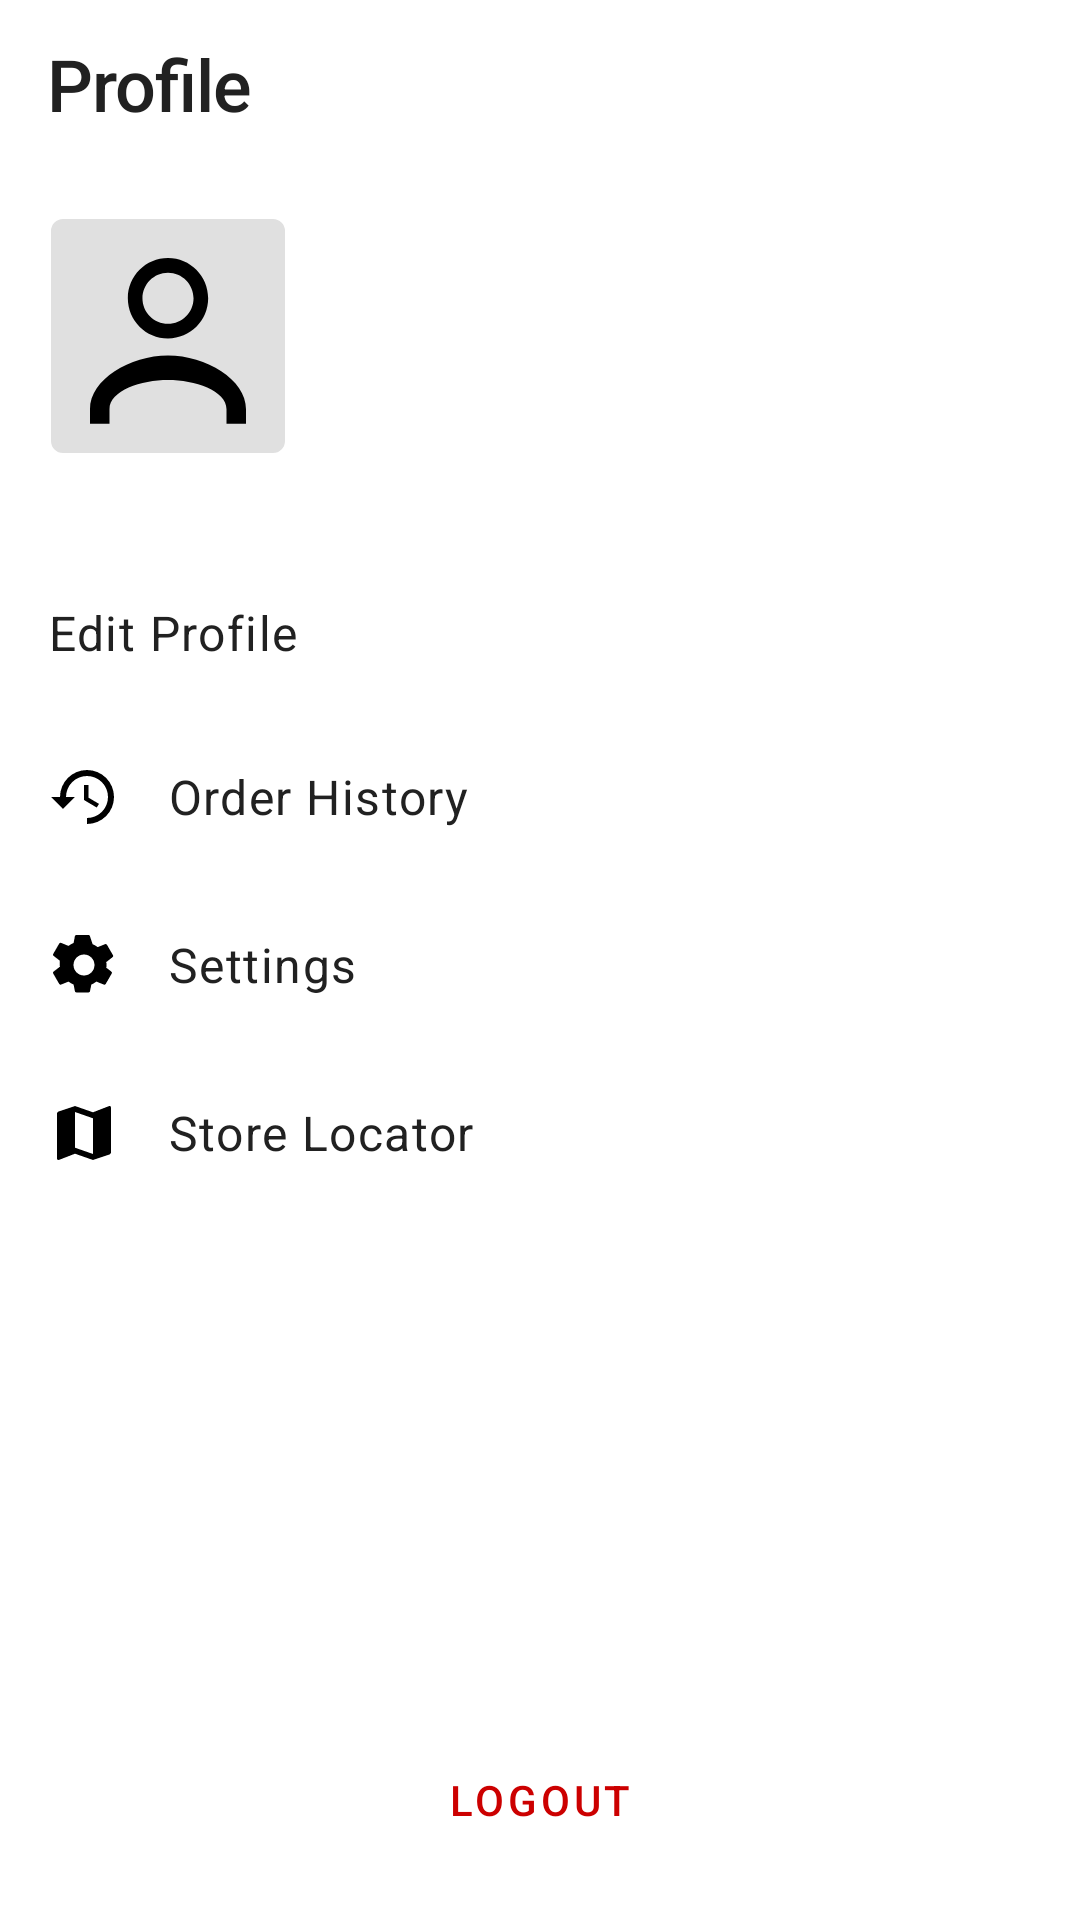

Write the Android layout XML for this screen, with the resource values it uses.
<!-- AndroidManifest.xml: application theme Theme.SalesApp -->
<!-- res/layout/fragment_profile.xml -->
<?xml version="1.0" encoding="utf-8"?>
<androidx.constraintlayout.widget.ConstraintLayout xmlns:android="http://schemas.android.com/apk/res/android"
    xmlns:app="http://schemas.android.com/apk/res-auto"
    xmlns:tools="http://schemas.android.com/tools"
    android:layout_width="match_parent"
    android:layout_height="match_parent"
    android:background="@color/colorBackground"
    tools:context=".ProfileFragment">

    <com.google.android.material.appbar.MaterialToolbar
        android:id="@+id/toolbar_profile"
        android:layout_width="0dp"
        android:layout_height="?attr/actionBarSize"
        app:layout_constraintEnd_toEndOf="parent"
        app:layout_constraintStart_toStartOf="parent"
        app:layout_constraintTop_toTopOf="parent">

        <TextView
            style="@style/TextAppearance.App.Headline1"
            android:layout_width="wrap_content"
            android:layout_height="wrap_content"
            android:layout_gravity="start"
            android:text="Profile" />

    </com.google.android.material.appbar.MaterialToolbar>

    
    <com.google.android.material.imageview.ShapeableImageView
        android:id="@+id/profile_avatar"
        android:layout_width="80dp"
        android:layout_height="80dp"
        android:layout_marginStart="16dp"
        android:layout_marginTop="16dp"
        android:background="@color/colorBorder"
        android:padding="1dp"
        android:scaleType="centerCrop"
        app:layout_constraintStart_toStartOf="parent"
        app:layout_constraintTop_toBottomOf="@+id/toolbar_profile"
        app:shapeAppearanceOverlay="@style/ShapeAppearance.MaterialComponents.MediumComponent"
        app:srcCompat="@drawable/ic_person" />

    <TextView
        android:id="@+id/username_textview"
        style="@style/TextAppearance.App.Headline2"
        android:layout_width="0dp"
        android:layout_height="wrap_content"
        android:layout_marginStart="16dp"
        android:layout_marginEnd="16dp"
        app:layout_constraintEnd_toEndOf="parent"
        app:layout_constraintStart_toEndOf="@+id/profile_avatar"
        app:layout_constraintTop_toTopOf="@+id/profile_avatar"
        tools:text="John Doe" />

    <TextView
        android:id="@+id/email_textview"
        style="@style/TextAppearance.App.Body2"
        android:layout_width="0dp"
        android:layout_height="wrap_content"
        android:layout_marginTop="4dp"
        app:layout_constraintEnd_toEndOf="@+id/username_textview"
        app:layout_constraintStart_toStartOf="@+id/username_textview"
        app:layout_constraintTop_toBottomOf="@+id/username_textview"
        tools:text="john.doe@example.com" />

    
    <LinearLayout
        android:id="@+id/profile_menu"
        android:layout_width="0dp"
        android:layout_height="wrap_content"
        android:layout_marginTop="32dp"
        android:orientation="vertical"
        app:layout_constraintEnd_toEndOf="parent"
        app:layout_constraintStart_toStartOf="parent"
        app:layout_constraintTop_toBottomOf="@+id/profile_avatar">

        <com.google.android.material.textview.MaterialTextView
            android:id="@+id/edit_profile_button"
            style="@style/TextAppearance.App.Body1"
            android:layout_width="match_parent"
            android:layout_height="wrap_content"
            android:background="?attr/selectableItemBackground"
            android:clickable="true"
            android:drawableStart="@drawable/ic_edit_outline"
            android:drawablePadding="16dp"
            android:gravity="center_vertical"
            android:padding="16dp"
            android:text="Edit Profile" />

        <com.google.android.material.textview.MaterialTextView
            android:id="@+id/order_history_button"
            style="@style/TextAppearance.App.Body1"
            android:layout_width="match_parent"
            android:layout_height="wrap_content"
            android:background="?attr/selectableItemBackground"
            android:clickable="true"
            android:drawableStart="@drawable/ic_history_outline"
            android:drawablePadding="16dp"
            android:gravity="center_vertical"
            android:padding="16dp"
            android:text="Order History" />

        <com.google.android.material.textview.MaterialTextView
            android:id="@+id/settings_button"
            style="@style/TextAppearance.App.Body1"
            android:layout_width="match_parent"
            android:layout_height="wrap_content"
            android:background="?attr/selectableItemBackground"
            android:clickable="true"
            android:drawableStart="@drawable/ic_settings_outline"
            android:drawablePadding="16dp"
            android:gravity="center_vertical"
            android:padding="16dp"
            android:text="Settings" />

        <com.google.android.material.textview.MaterialTextView
            android:id="@+id/map_screen_button"
            style="@style/TextAppearance.App.Body1"
            android:layout_width="match_parent"
            android:layout_height="wrap_content"
            android:background="?attr/selectableItemBackground"
            android:clickable="true"
            android:drawableStart="@drawable/ic_map"
            android:drawablePadding="16dp"
            android:gravity="center_vertical"
            android:padding="16dp"
            android:text="Store Locator" />


    </LinearLayout>

    <Button
        android:id="@+id/logout_button"
        style="@style/Widget.MaterialComponents.Button.OutlinedButton"
        android:layout_width="0dp"
        android:layout_height="wrap_content"
        android:layout_marginStart="16dp"
        android:layout_marginEnd="16dp"
        android:layout_marginBottom="16dp"
        android:text="Logout"
        android:textColor="@android:color/holo_red_dark"
        app:icon="@drawable/ic_logout_outline"
        app:iconTint="@android:color/holo_red_dark"
        app:layout_constraintBottom_toBottomOf="parent"
        app:layout_constraintEnd_toEndOf="parent"
        app:layout_constraintStart_toStartOf="parent" />

</androidx.constraintlayout.widget.ConstraintLayout>
<!-- resources referenced by this layout -->
<resources>
  <color name="colorBackground">#FFFFFF</color>
  <color name="colorBorder">#E0E0E0</color>
  <!-- drawable ic_logout_outline (drawable) -->
  <vector xmlns:android="http://schemas.android.com/apk/res/android"
      android:width="24dp"
      android:height="24dp"
      android:viewportWidth="24"
      android:viewportHeight="24">
    <path
        android:fillColor="?attr/colorOnSurface"
        android:pathData="M17,7l-1.41,1.41L18.17,11H8v2h10.17l-2.58,2.58L17,17l5,-5zM4,5h8V3H4c-1.1,0 -2,0.9 -2,2v14c0,1.1 0.9,2 2,2h8v-2H4V5z"/>
  </vector>
  <style name="TextAppearance.App.Body1" parent="TextAppearance.MaterialComponents.Body1">
          <item name="fontFamily">sans-serif</item>
          <item name="android:fontFamily">sans-serif</item>
          <item name="android:textSize">16sp</item>
          <item name="android:textColor">@color/colorPrimaryText</item>
      </style>
  <style name="TextAppearance.App.Body2" parent="TextAppearance.MaterialComponents.Body2">
          <item name="fontFamily">sans-serif</item>
          <item name="android:fontFamily">sans-serif</item>
          <item name="android:textSize">14sp</item>
          <item name="android:textColor">@color/colorSecondaryText</item>
      </style>
  <style name="TextAppearance.App.Headline1" parent="TextAppearance.MaterialComponents.Headline1">
          <item name="fontFamily">sans-serif-medium</item>
          <item name="android:fontFamily">sans-serif-medium</item>
          <item name="android:textSize">24sp</item>
          <item name="android:textColor">@color/colorPrimaryText</item>
      </style>
  <style name="TextAppearance.App.Headline2" parent="TextAppearance.MaterialComponents.Headline2">
          <item name="fontFamily">sans-serif-medium</item>
          <item name="android:fontFamily">sans-serif-medium</item>
          <item name="android:textSize">20sp</item>
          <item name="android:textColor">@color/colorPrimaryText</item>
      </style>
  <color name="colorPrimaryText">#212121</color>
  <color name="colorSecondaryText">#757575</color>
  <color name="colorPrimary">#FF6200EE</color>
  <color name="colorPrimaryDark">#FF3700B3</color>
  <color name="white">#FFFFFFFF</color>
  <color name="colorAccent">#FF03DAC5</color>
  <color name="black">#FF000000</color>
  <color name="colorCardBackground">#FFFFFF</color>
  <style name="Widget.App.CardView" parent="Widget.MaterialComponents.CardView">
          <item name="cardElevation">0dp</item>
          <item name="cardCornerRadius">12dp</item>
          <item name="strokeWidth">1dp</item>
          <item name="strokeColor">@color/colorBorder</item>
      </style>
  <style name="Widget.App.Button" parent="Widget.MaterialComponents.Button">
          <item name="android:textAppearance">@style/TextAppearance.App.Button</item>
          <item name="cornerRadius">8dp</item>
      </style>
  <style name="Widget.App.TextInputLayout" parent="Widget.MaterialComponents.TextInputLayout.OutlinedBox">
          <item name="boxCornerRadiusTopStart">8dp</item>
          <item name="boxCornerRadiusTopEnd">8dp</item>
          <item name="boxCornerRadiusBottomStart">8dp</item>
          <item name="boxCornerRadiusBottomEnd">8dp</item>
          <item name="android:textColorHint">@color/colorSecondaryText</item>
      </style>
  <style name="TextAppearance.App.Button" parent="TextAppearance.MaterialComponents.Button">
          <item name="fontFamily">sans-serif-medium</item>
          <item name="android:fontFamily">sans-serif-medium</item>
          <item name="android:textSize">14sp</item>
          <item name="android:textAllCaps">false</item>
      </style>
</resources>
